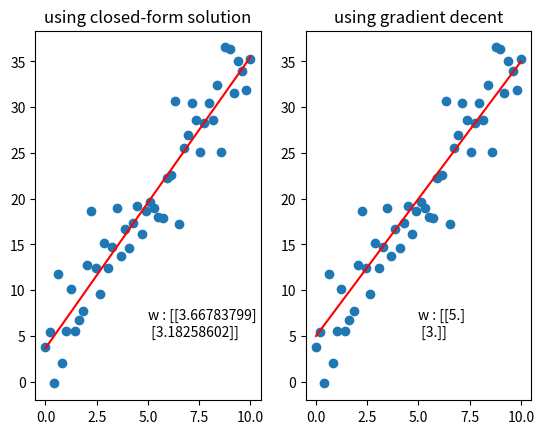

The matplotlib source for this figure: (Note: this script raises an exception after producing the figure.)
import numpy as np
import matplotlib.pyplot as plt
np.random.seed(2)


def f(x):
    return 3*x + 5

# create data
x = np.linspace(0,10,50).reshape(50,1) # numpy array
y = f(x).reshape(50,1)                # numpy array



# add noice
def f_noice(x):
    noice = np.random.randn(50,1)
    return 3*(x+noice) + 5

y_noice = f_noice(x).reshape(50,1)
bar = np.ones((50,1))
xbar = np.concatenate((bar, x), axis=1)


# closed-form solution
a = xbar.T.dot(xbar)
a = np.linalg.pinv(a)
b = xbar.T.dot(y_noice)
w_closed = np.dot(a,b)

w_0_clo = w_closed[0][0] # constant
w_1_clo = w_closed[1][0] # coefficiens



# extend solution
def lossMSE(y, xbar, w):
    return 1/2*np.mean((y - xbar.dot(w))**2)

def gradMSE(xbar, y, w):
    a = xbar.dot(w)
    a = y-a
    return -xbar.T.dot(a)


def fitMSE(xbar,y,w,eta=0.001):
    w_save = [w]

    for i in range(10000):
        w_new = w_save[-1] - eta*gradMSE(xbar,y,w_save[-1])
        w_save.append(w_new)
        if (i%1000 == 0):
            loss = lossMSE(y,xbar,w_save[-1])
            print("loss : ",loss)

    return w_save





w_extend = np.random.randn(2,1).reshape(2,1)

w_save = fitMSE(xbar, y,w_extend)


w_0_ex = w_save[-1][0][0]  # constant
w_1_ex = w_save[-1][1][0]  # coefficiens


print("closed-form: ", w_closed)
print("extend-form: ", w_save[-1])

plt.subplot(1,2,1)
plt.plot(x,y_noice, "o")
plt.plot(x,w_1_clo*x+w_0_clo, "r")
plt.title("using closed-form solution")
plt.text(5, 5, 'w : {}'.format(w_closed), fontsize = 10)

plt.subplot(1,2,2)
plt.plot(x,y_noice, "o")
plt.plot(x,w_1_ex*x + w_0_ex, "r")
plt.title("using gradient decent")
plt.text(5, 5, 'w : {}'.format(w_save[-1]), fontsize = 10)

plt.savefig('Linear_Regression/linear_regression.png', bbox_inches='tight')
plt.show()